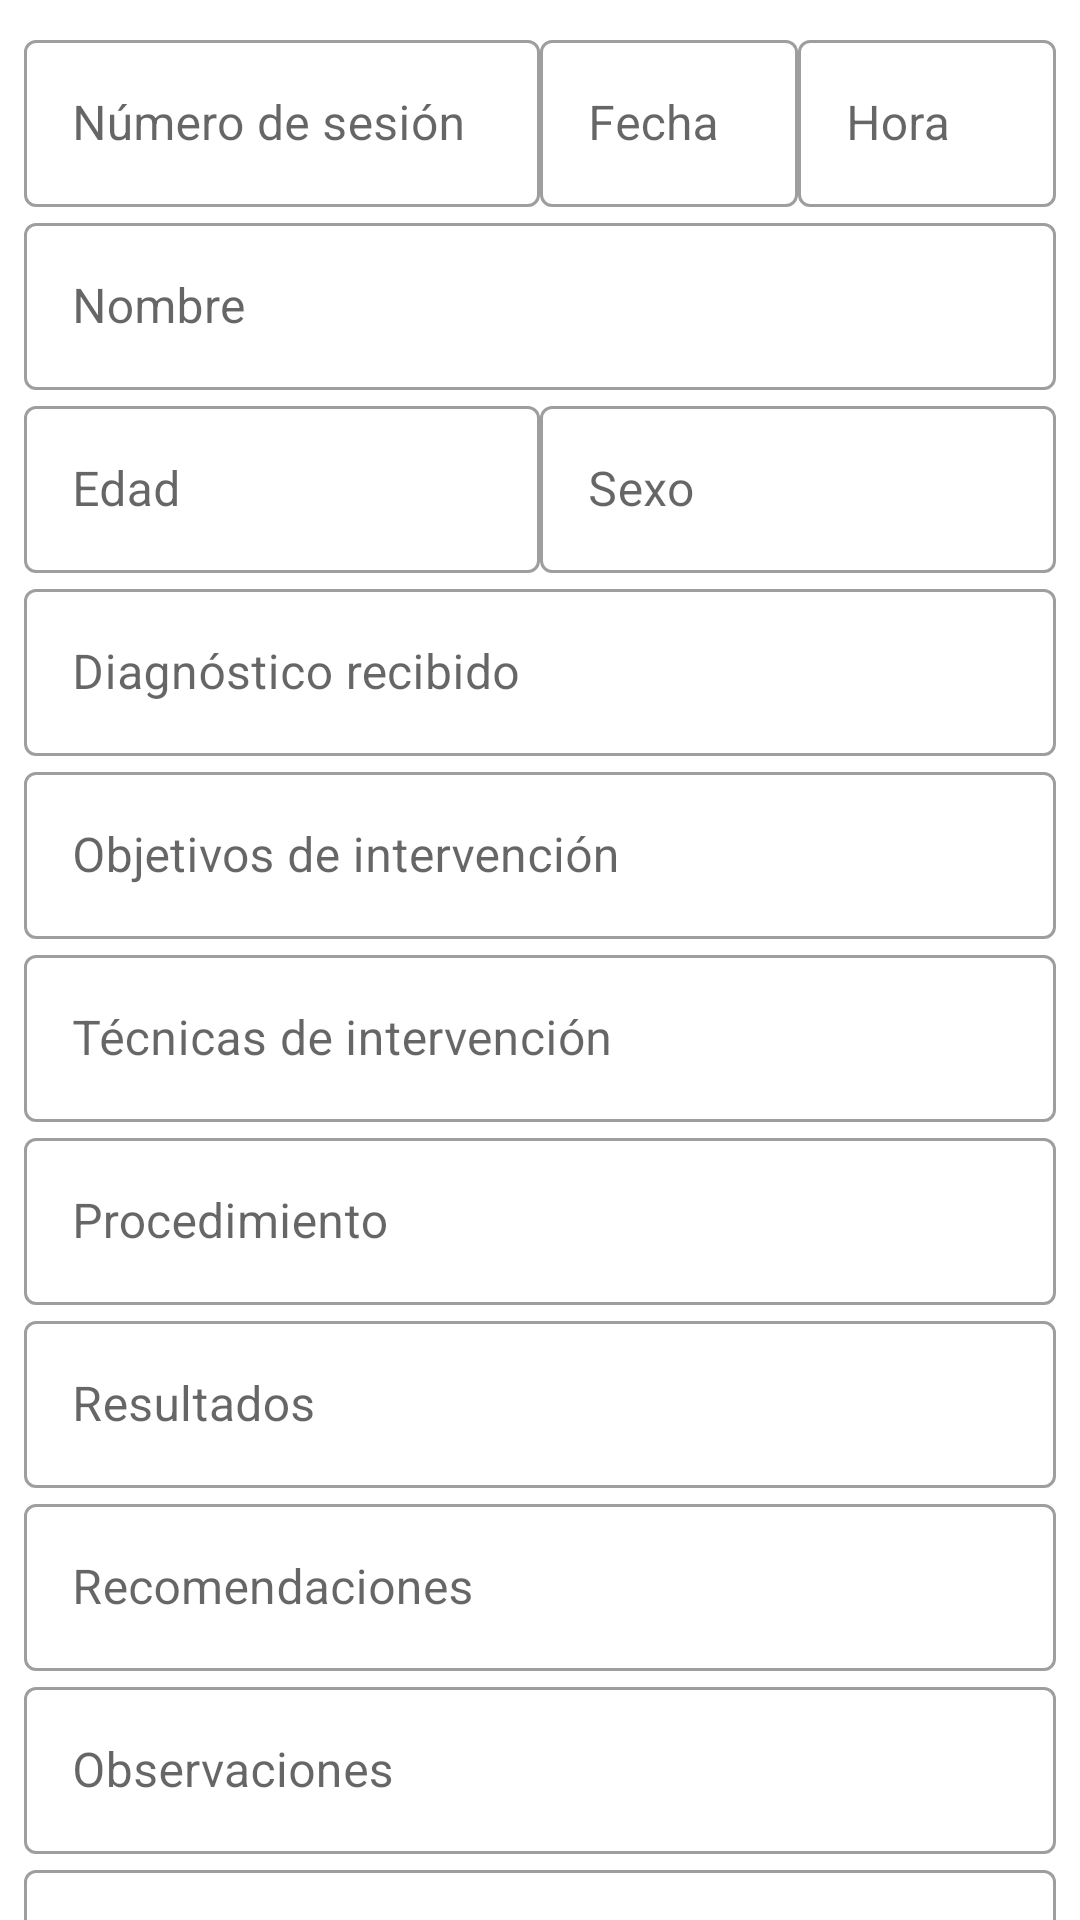

Layout XML and referenced resources for this Android screen:
<!-- AndroidManifest.xml: application theme Theme.ExpedienteCAEPSI -->
<!-- res/layout/fragment_evolution.xml -->
<?xml version="1.0" encoding="utf-8"?>
<androidx.core.widget.NestedScrollView xmlns:android="http://schemas.android.com/apk/res/android"
    xmlns:app="http://schemas.android.com/apk/res-auto"
    xmlns:tools="http://schemas.android.com/tools"
    android:layout_width="match_parent"
    android:layout_height="match_parent"
    tools:context=".fragmentBuilders.EvolutionFragment">

    <LinearLayout
        android:layout_width="match_parent"
        android:layout_height="wrap_content"
        android:orientation="vertical"
        android:padding="@dimen/common_padding_min">
        
        <LinearLayout
            android:layout_width="match_parent"
            android:layout_height="wrap_content"
            android:baselineAligned="false"
            android:orientation="horizontal">

            <com.google.android.material.textfield.TextInputLayout
                style="@style/Widget.MaterialComponents.TextInputLayout.OutlinedBox"
                android:layout_width="0dp"
                android:layout_height="wrap_content"
                android:layout_weight="2"
                android:hint="@string/str_num_sesion">

                <com.google.android.material.textfield.TextInputEditText
                    android:layout_width="match_parent"
                    android:layout_height="wrap_content"
                    android:inputType="number" />
            </com.google.android.material.textfield.TextInputLayout>

            <com.google.android.material.textfield.TextInputLayout
                style="@style/Widget.MaterialComponents.TextInputLayout.OutlinedBox"
                android:layout_width="0dp"
                android:layout_height="wrap_content"
                android:layout_weight="1"
                android:hint="@string/str_fecha">

                <com.google.android.material.textfield.TextInputEditText
                    android:layout_width="match_parent"
                    android:layout_height="wrap_content"
                    android:inputType="text" />
            </com.google.android.material.textfield.TextInputLayout>

            <com.google.android.material.textfield.TextInputLayout
                style="@style/Widget.MaterialComponents.TextInputLayout.OutlinedBox"
                android:layout_width="0dp"
                android:layout_height="wrap_content"
                android:layout_weight="1"
                android:hint="@string/str_hora">

                <com.google.android.material.textfield.TextInputEditText
                    android:layout_width="match_parent"
                    android:layout_height="wrap_content"
                    android:inputType="text" />
            </com.google.android.material.textfield.TextInputLayout>
        </LinearLayout>

        <com.google.android.material.textfield.TextInputLayout
            style="@style/Widget.MaterialComponents.TextInputLayout.OutlinedBox"
            android:layout_width="match_parent"
            android:layout_height="wrap_content"
            android:hint="@string/str_name">

            <com.google.android.material.textfield.TextInputEditText
                android:layout_width="match_parent"
                android:layout_height="wrap_content"
                android:inputType="textCapCharacters" />
        </com.google.android.material.textfield.TextInputLayout>

        <LinearLayout
            android:layout_width="match_parent"
            android:layout_height="wrap_content"
            android:baselineAligned="false"
            android:orientation="horizontal">

            <com.google.android.material.textfield.TextInputLayout
                style="@style/Widget.MaterialComponents.TextInputLayout.OutlinedBox"
                android:layout_width="0dp"
                android:layout_height="wrap_content"
                android:layout_weight="1"
                android:hint="@string/str_age">

                <com.google.android.material.textfield.TextInputEditText
                    android:layout_width="match_parent"
                    android:layout_height="wrap_content"
                    android:inputType="number" />
            </com.google.android.material.textfield.TextInputLayout>

            <com.google.android.material.textfield.TextInputLayout
                style="@style/Widget.MaterialComponents.TextInputLayout.OutlinedBox"
                android:layout_width="0dp"
                android:layout_height="wrap_content"
                android:layout_weight="1"
                android:hint="@string/str_sex">

                <com.google.android.material.textfield.TextInputEditText
                    android:layout_width="match_parent"
                    android:layout_height="wrap_content"
                    android:inputType="textCapWords" />
            </com.google.android.material.textfield.TextInputLayout>
        </LinearLayout>

        <com.google.android.material.textfield.TextInputLayout
            style="@style/Widget.MaterialComponents.TextInputLayout.OutlinedBox"
            android:layout_width="match_parent"
            android:layout_height="wrap_content"
            android:hint="@string/str_diagnostico_recibido">

            <com.google.android.material.textfield.TextInputEditText
                android:layout_width="match_parent"
                android:layout_height="wrap_content"
                android:inputType="textMultiLine" />
        </com.google.android.material.textfield.TextInputLayout>

        <com.google.android.material.textfield.TextInputLayout
            style="@style/Widget.MaterialComponents.TextInputLayout.OutlinedBox"
            android:layout_width="match_parent"
            android:layout_height="wrap_content"
            android:hint="@string/str_objetivos_de_intervencion">

            <com.google.android.material.textfield.TextInputEditText
                android:layout_width="match_parent"
                android:layout_height="wrap_content"
                android:inputType="textMultiLine" />
        </com.google.android.material.textfield.TextInputLayout>

        <com.google.android.material.textfield.TextInputLayout
            style="@style/Widget.MaterialComponents.TextInputLayout.OutlinedBox"
            android:layout_width="match_parent"
            android:layout_height="wrap_content"
            android:hint="@string/str_tecnicas_de_intervencion">

            <com.google.android.material.textfield.TextInputEditText
                android:layout_width="match_parent"
                android:layout_height="wrap_content"
                android:inputType="textMultiLine" />
        </com.google.android.material.textfield.TextInputLayout>

        <com.google.android.material.textfield.TextInputLayout
            style="@style/Widget.MaterialComponents.TextInputLayout.OutlinedBox"
            android:layout_width="match_parent"
            android:layout_height="wrap_content"
            android:hint="@string/str_procedimiento">

            <com.google.android.material.textfield.TextInputEditText
                android:layout_width="match_parent"
                android:layout_height="wrap_content"
                android:inputType="textMultiLine" />
        </com.google.android.material.textfield.TextInputLayout>

        <com.google.android.material.textfield.TextInputLayout
            style="@style/Widget.MaterialComponents.TextInputLayout.OutlinedBox"
            android:layout_width="match_parent"
            android:layout_height="wrap_content"
            android:hint="@string/str_resultados">

            <com.google.android.material.textfield.TextInputEditText
                android:layout_width="match_parent"
                android:layout_height="wrap_content"
                android:inputType="textMultiLine" />
        </com.google.android.material.textfield.TextInputLayout>

        <com.google.android.material.textfield.TextInputLayout
            style="@style/Widget.MaterialComponents.TextInputLayout.OutlinedBox"
            android:layout_width="match_parent"
            android:layout_height="wrap_content"
            android:hint="@string/str_recomendaciones">

            <com.google.android.material.textfield.TextInputEditText
                android:layout_width="match_parent"
                android:layout_height="wrap_content"
                android:inputType="textMultiLine" />
        </com.google.android.material.textfield.TextInputLayout>

        <com.google.android.material.textfield.TextInputLayout
            style="@style/Widget.MaterialComponents.TextInputLayout.OutlinedBox"
            android:layout_width="match_parent"
            android:layout_height="wrap_content"
            android:hint="@string/str_observaciones">

            <com.google.android.material.textfield.TextInputEditText
                android:layout_width="match_parent"
                android:layout_height="wrap_content"
                android:inputType="textMultiLine" />
        </com.google.android.material.textfield.TextInputLayout>

        <com.google.android.material.textfield.TextInputLayout
            style="@style/Widget.MaterialComponents.TextInputLayout.OutlinedBox"
            android:layout_width="match_parent"
            android:layout_height="wrap_content"
            android:hint="@string/str_pronostico">

            <com.google.android.material.textfield.TextInputEditText
                android:layout_width="match_parent"
                android:layout_height="wrap_content"
                android:inputType="textMultiLine" />
        </com.google.android.material.textfield.TextInputLayout>

        <com.google.android.material.textview.MaterialTextView
            style="@style/TextAppearance.MaterialComponents.Headline6"
            android:layout_width="wrap_content"
            android:layout_height="wrap_content"
            android:layout_gravity="center"
            android:padding="@dimen/common_padding_min"
            android:text="@string/str_signature" />

        <com.google.android.material.textfield.TextInputLayout
            style="@style/Widget.MaterialComponents.TextInputLayout.OutlinedBox"
            android:layout_width="match_parent"
            android:layout_height="wrap_content"
            android:hint="@string/str_signature"
            app:helperText="@string/str_curp">

            <com.google.android.material.textfield.TextInputEditText
                android:layout_width="match_parent"
                android:layout_height="wrap_content"
                android:inputType="textCapCharacters"
                android:maxLength="18"
                android:maxLines="1" />
        </com.google.android.material.textfield.TextInputLayout>
    </LinearLayout>

</androidx.core.widget.NestedScrollView>
<!-- resources referenced by this layout -->
<resources>
  <dimen name="common_padding_min">8dp</dimen>
  <string name="str_age">Edad</string>
  <string name="str_curp">CURP</string>
  <string name="str_diagnostico_recibido">Diagnóstico recibido</string>
  <string name="str_fecha">Fecha</string>
  <string name="str_hora">Hora</string>
  <string name="str_name">Nombre</string>
  <string name="str_num_sesion">Número de sesión</string>
  <string name="str_objetivos_de_intervencion">Objetivos de intervención</string>
  <string name="str_observaciones">Observaciones</string>
  <string name="str_procedimiento">Procedimiento</string>
  <string name="str_pronostico">Pronóstico</string>
  <string name="str_recomendaciones">Recomendaciones</string>
  <string name="str_resultados">Resultados</string>
  <string name="str_sex">Sexo</string>
  <string name="str_signature">Firma del terapeuta</string>
  <string name="str_tecnicas_de_intervencion">Técnicas de intervención</string>
  <style name="Theme.ExpedienteCAEPSI" parent="Theme.MaterialComponents.DayNight.DarkActionBar">
          
          <item name="colorPrimary">@color/purple_500</item>
          <item name="colorPrimaryVariant">@color/purple_700</item>
          <item name="colorOnPrimary">@color/white</item>
          
          <item name="colorSecondary">@color/teal_200</item>
          <item name="colorSecondaryVariant">@color/teal_700</item>
          <item name="colorOnSecondary">@color/black</item>
          
          <item name="android:statusBarColor">?attr/colorPrimaryVariant</item>
          
      </style>
  <!-- not gathered from this repository: default colours our renderer supplied (Android Studio template values) -->
  <color name="purple_500">#FF6200EE</color>
  <color name="purple_700">#FF3700B3</color>
  <color name="teal_200">#FF03DAC5</color>
  <color name="teal_700">#FF018786</color>
  <color name="black">#FF000000</color>
  <color name="white">#FFFFFFFF</color>
</resources>
